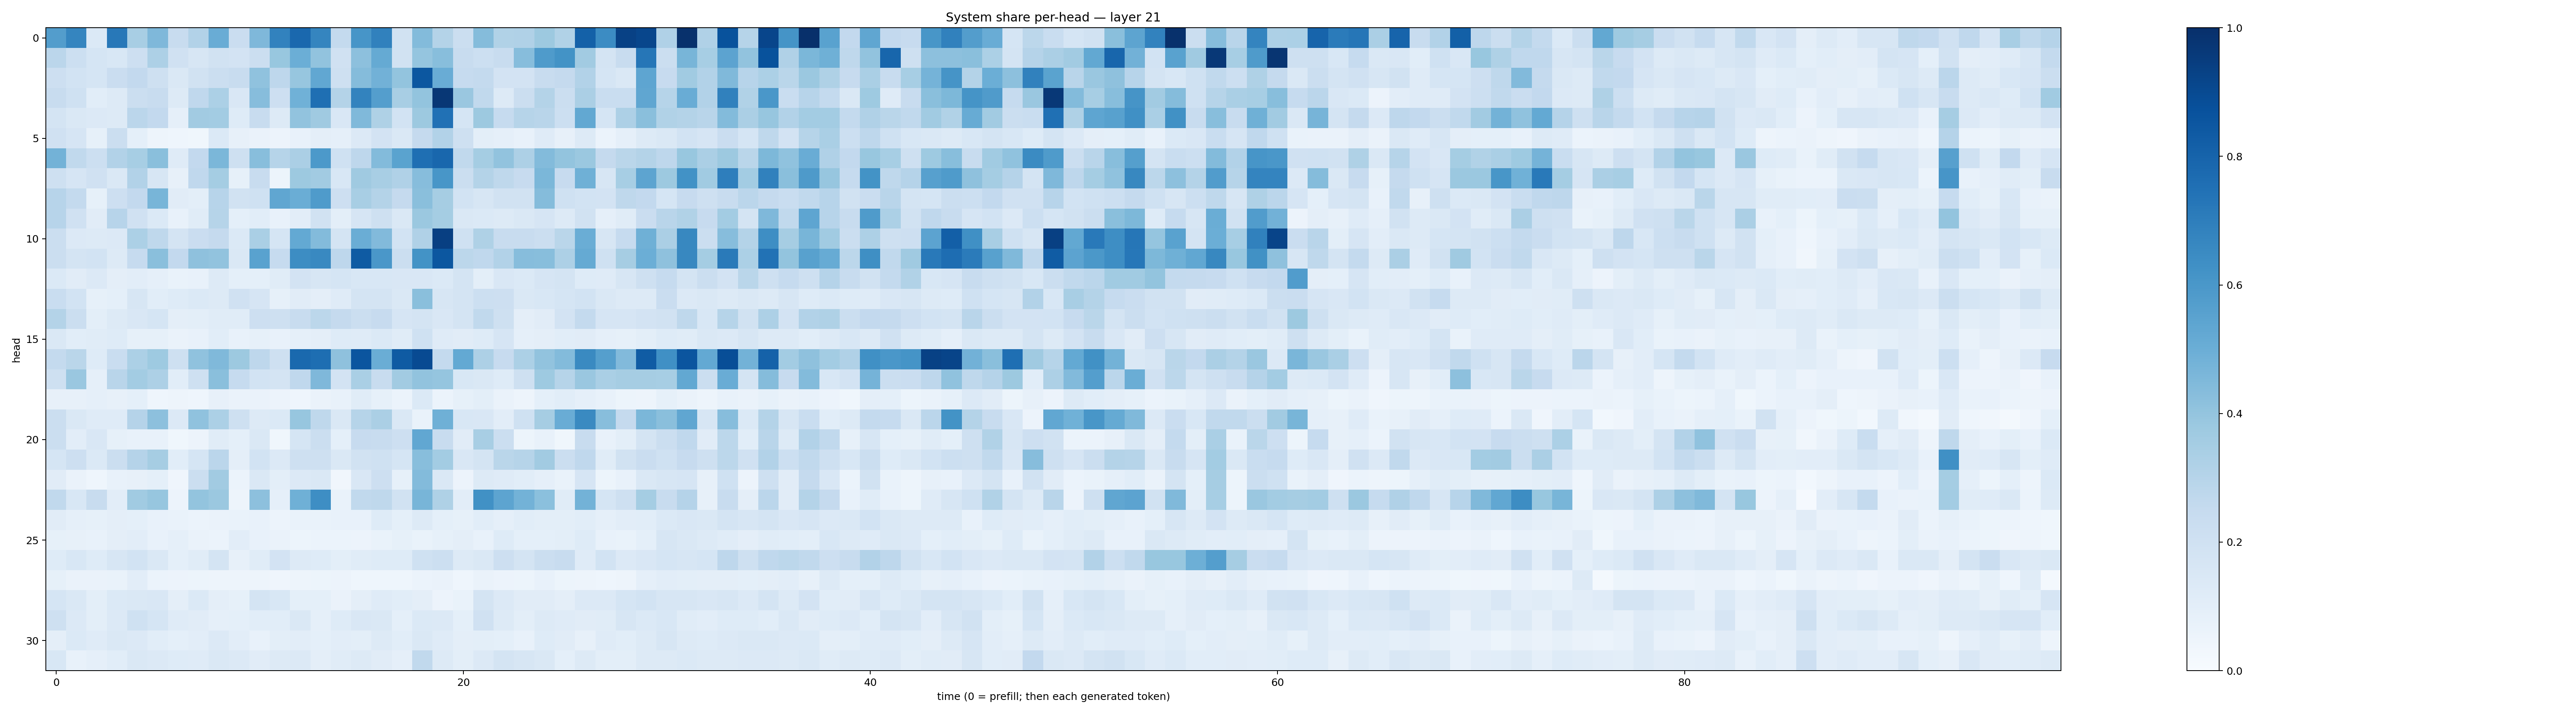

Data behind this chart, as committed beside it:
0.57110715, 0.6708082, 0.1389894, 0.72217166, 0.340888, 0.45243558, 0.24011183, 0.31064394, 0.5051679, 0.22911441, 0.45231387, 0.6834113, 0.7847325, 0.6705588, 0.25774503, 0.6068668, 0.6845344, 0.19461395, 0.43834355, 0.30605152, 0.22097312, 0.43395832, 0.31326655, 0.31923863
0.2843, 0.2176, 0.1705, 0.1562, 0.2143, 0.3274, 0.1988, 0.1632, 0.1879, 0.1806, 0.2212, 0.3904, 0.497, 0.4048, 0.1992, 0.4175, 0.5159, 0.1924, 0.3953, 0.4262, 0.2391, 0.2184, 0.2416, 0.4311
0.211, 0.1837, 0.1696, 0.2291, 0.2592, 0.2088, 0.1409, 0.1899, 0.2208, 0.235, 0.4092, 0.2749, 0.391, 0.5287, 0.2056, 0.4348, 0.4834, 0.3985, 0.8505, 0.5064, 0.2477, 0.2544, 0.1814, 0.1818
0.2388, 0.2004, 0.1082, 0.1289, 0.2245, 0.242, 0.1265, 0.2672, 0.3315, 0.1503, 0.4321, 0.2112, 0.488, 0.754, 0.3057, 0.679, 0.5684, 0.3417, 0.3986, 0.9723, 0.3863, 0.2625, 0.13, 0.2205
0.1778, 0.1472, 0.1347, 0.1279, 0.2851, 0.2611, 0.08615, 0.3609, 0.3563, 0.1227, 0.2419, 0.1255, 0.4043, 0.3687, 0.1496, 0.449, 0.3232, 0.1873, 0.3768, 0.747, 0.1699, 0.3756, 0.2484, 0.299
0.1969, 0.1665, 0.0852, 0.2196, 0.09038, 0.05051, 0.04319, 0.03629, 0.1386, 0.0785, 0.06458, 0.05644, 0.07323, 0.09472, 0.08816, 0.1345, 0.181, 0.1443, 0.2536, 0.31, 0.2041, 0.101, 0.08781, 0.0734
0.4781, 0.2641, 0.217, 0.3122, 0.346, 0.4222, 0.1186, 0.2598, 0.4604, 0.2041, 0.4293, 0.2998, 0.3343, 0.5901, 0.2013, 0.2761, 0.4393, 0.5475, 0.7547, 0.7872, 0.2631, 0.3546, 0.404, 0.3264
0.2045, 0.1679, 0.1985, 0.1427, 0.309, 0.1575, 0.08004, 0.2693, 0.3544, 0.08241, 0.2372, 0.05094, 0.3789, 0.3624, 0.1555, 0.3686, 0.342, 0.3181, 0.4333, 0.6029, 0.2212, 0.3072, 0.271, 0.2448
0.296, 0.2556, 0.08253, 0.2113, 0.2613, 0.4659, 0.1128, 0.1001, 0.2954, 0.194, 0.2031, 0.5343, 0.5013, 0.5841, 0.2139, 0.3401, 0.308, 0.2513, 0.4226, 0.3506, 0.1867, 0.1591, 0.1894, 0.1948
0.2943, 0.1991, 0.1123, 0.2957, 0.1972, 0.1401, 0.07249, 0.1168, 0.2983, 0.09247, 0.1055, 0.07403, 0.1034, 0.1937, 0.09868, 0.166, 0.2046, 0.1472, 0.3813, 0.3554, 0.1462, 0.1383, 0.1281, 0.141
0.2243, 0.134, 0.1307, 0.1329, 0.3303, 0.2708, 0.173, 0.2304, 0.2512, 0.1383, 0.3385, 0.1704, 0.5211, 0.441, 0.179, 0.5039, 0.4443, 0.1874, 0.3183, 0.9405, 0.2023, 0.3206, 0.2379, 0.24
0.2236, 0.1762, 0.1851, 0.1314, 0.2499, 0.4233, 0.2603, 0.4128, 0.4034, 0.1476, 0.5539, 0.247, 0.6441, 0.6601, 0.2755, 0.8335, 0.5984, 0.2206, 0.6197, 0.849, 0.2804, 0.2673, 0.3097, 0.432
0.1377, 0.1128, 0.1358, 0.09539, 0.103, 0.08901, 0.07028, 0.07812, 0.126, 0.09037, 0.09332, 0.1156, 0.1813, 0.1565, 0.1712, 0.1547, 0.1556, 0.1514, 0.1512, 0.1403, 0.1739, 0.1006, 0.1495, 0.1382
0.2339, 0.1861, 0.08393, 0.09373, 0.163, 0.1088, 0.1231, 0.1393, 0.1306, 0.1958, 0.1677, 0.08313, 0.1127, 0.09425, 0.118, 0.1725, 0.1753, 0.1476, 0.4225, 0.16, 0.1762, 0.2183, 0.2131, 0.1461
0.308, 0.2209, 0.09832, 0.1324, 0.1504, 0.1698, 0.09396, 0.09904, 0.1145, 0.116, 0.2135, 0.2084, 0.239, 0.2791, 0.2514, 0.22, 0.2457, 0.1649, 0.175, 0.1488, 0.1722, 0.2628, 0.2064, 0.09425
0.1455, 0.1079, 0.1161, 0.1229, 0.08463, 0.08223, 0.06374, 0.07751, 0.1063, 0.07551, 0.08256, 0.07191, 0.08908, 0.09518, 0.1247, 0.1194, 0.1384, 0.1149, 0.2018, 0.1181, 0.1109, 0.1229, 0.1651, 0.08652
0.2544, 0.2871, 0.1243, 0.2306, 0.3311, 0.374, 0.2092, 0.4082, 0.4463, 0.378, 0.2746, 0.2075, 0.7794, 0.7615, 0.4135, 0.8582, 0.5, 0.8325, 0.8953, 0.2557, 0.5225, 0.3256, 0.2458, 0.3309
0.2103, 0.3851, 0.08741, 0.2896, 0.3577, 0.3259, 0.1084, 0.2075, 0.424, 0.2497, 0.1841, 0.1754, 0.2674, 0.4511, 0.1812, 0.3369, 0.2354, 0.3616, 0.4039, 0.3964, 0.1561, 0.141, 0.1235, 0.2102
0.07937, 0.08187, 0.08845, 0.07981, 0.09135, 0.04609, 0.04792, 0.04607, 0.08074, 0.06282, 0.06468, 0.05508, 0.04635, 0.06425, 0.0729, 0.1151, 0.08261, 0.0617, 0.1397, 0.06079, 0.08592, 0.0982, 0.06302, 0.05003
0.2262, 0.1418, 0.1186, 0.1194, 0.3032, 0.4157, 0.1349, 0.4078, 0.3284, 0.2107, 0.127, 0.1373, 0.391, 0.2717, 0.146, 0.2969, 0.3355, 0.1474, 0.06742, 0.4898, 0.1528, 0.1507, 0.102, 0.2025
0.2229, 0.1023, 0.1515, 0.08223, 0.07175, 0.07199, 0.03696, 0.05669, 0.1135, 0.0909, 0.1484, 0.0382, 0.1713, 0.2248, 0.0931, 0.2431, 0.2383, 0.2132, 0.5292, 0.2367, 0.1097, 0.3421, 0.2249, 0.05391
0.1688, 0.2121, 0.1395, 0.2201, 0.3043, 0.3486, 0.1068, 0.1713, 0.2822, 0.09497, 0.1842, 0.133, 0.2053, 0.2034, 0.1422, 0.1897, 0.2023, 0.1681, 0.4293, 0.3579, 0.1491, 0.179, 0.2852, 0.2984
0.1106, 0.06304, 0.04315, 0.07649, 0.08012, 0.09003, 0.03922, 0.2233, 0.3626, 0.06083, 0.1466, 0.09871, 0.1351, 0.1481, 0.03265, 0.1501, 0.2146, 0.08593, 0.4382, 0.1481, 0.0573, 0.1301, 0.1201, 0.107
0.2646, 0.1536, 0.24, 0.1045, 0.3647, 0.3909, 0.05686, 0.4015, 0.3795, 0.04764, 0.4155, 0.08766, 0.4894, 0.637, 0.0687, 0.264, 0.2701, 0.1952, 0.4661, 0.3203, 0.1052, 0.6274, 0.5394, 0.4799
0.1129, 0.08636, 0.0832, 0.09567, 0.08999, 0.07583, 0.06927, 0.06017, 0.06311, 0.06734, 0.07175, 0.05477, 0.07028, 0.06953, 0.07184, 0.07173, 0.1245, 0.09184, 0.1279, 0.09243, 0.0848, 0.1057, 0.08902, 0.1065
0.08366, 0.08125, 0.07512, 0.09418, 0.1051, 0.07205, 0.08974, 0.06558, 0.06202, 0.1046, 0.07602, 0.06601, 0.05395, 0.06204, 0.06195, 0.05844, 0.07019, 0.08404, 0.06925, 0.08423, 0.09666, 0.077, 0.1228, 0.09036
0.124, 0.1526, 0.1243, 0.1609, 0.1845, 0.1417, 0.09143, 0.1149, 0.1751, 0.08192, 0.1168, 0.1803, 0.1312, 0.1212, 0.1006, 0.1167, 0.1227, 0.1228, 0.2018, 0.2164, 0.1308, 0.1414, 0.2131, 0.1729
0.08585, 0.0629, 0.06288, 0.06731, 0.1032, 0.06126, 0.05547, 0.05232, 0.04786, 0.04828, 0.05014, 0.04096, 0.04895, 0.05187, 0.05489, 0.04379, 0.04557, 0.04303, 0.06021, 0.06327, 0.04302, 0.06445, 0.05852, 0.05423
0.1707, 0.148, 0.1001, 0.1372, 0.1408, 0.1522, 0.09403, 0.1384, 0.09452, 0.08561, 0.174, 0.1528, 0.09102, 0.09138, 0.06378, 0.09647, 0.1198, 0.1065, 0.09498, 0.05614, 0.06941, 0.1775, 0.1362, 0.1108
0.2036, 0.1348, 0.1007, 0.1358, 0.2005, 0.1707, 0.1182, 0.1106, 0.08805, 0.09158, 0.1071, 0.1079, 0.1475, 0.08639, 0.1219, 0.1521, 0.1428, 0.09318, 0.1404, 0.1351, 0.09169, 0.1958, 0.1328, 0.09982
0.09532, 0.1395, 0.1197, 0.1425, 0.1363, 0.1063, 0.09086, 0.1026, 0.1346, 0.104, 0.0722, 0.1008, 0.1016, 0.0906, 0.1052, 0.1012, 0.1287, 0.1066, 0.1431, 0.1184, 0.09724, 0.09852, 0.09258, 0.0766
0.1555, 0.07371, 0.08718, 0.1065, 0.1458, 0.1331, 0.1225, 0.1182, 0.1428, 0.1347, 0.1122, 0.1259, 0.1346, 0.09695, 0.1147, 0.1296, 0.1102, 0.08968, 0.265, 0.1297, 0.09766, 0.1363, 0.1734, 0.1611
